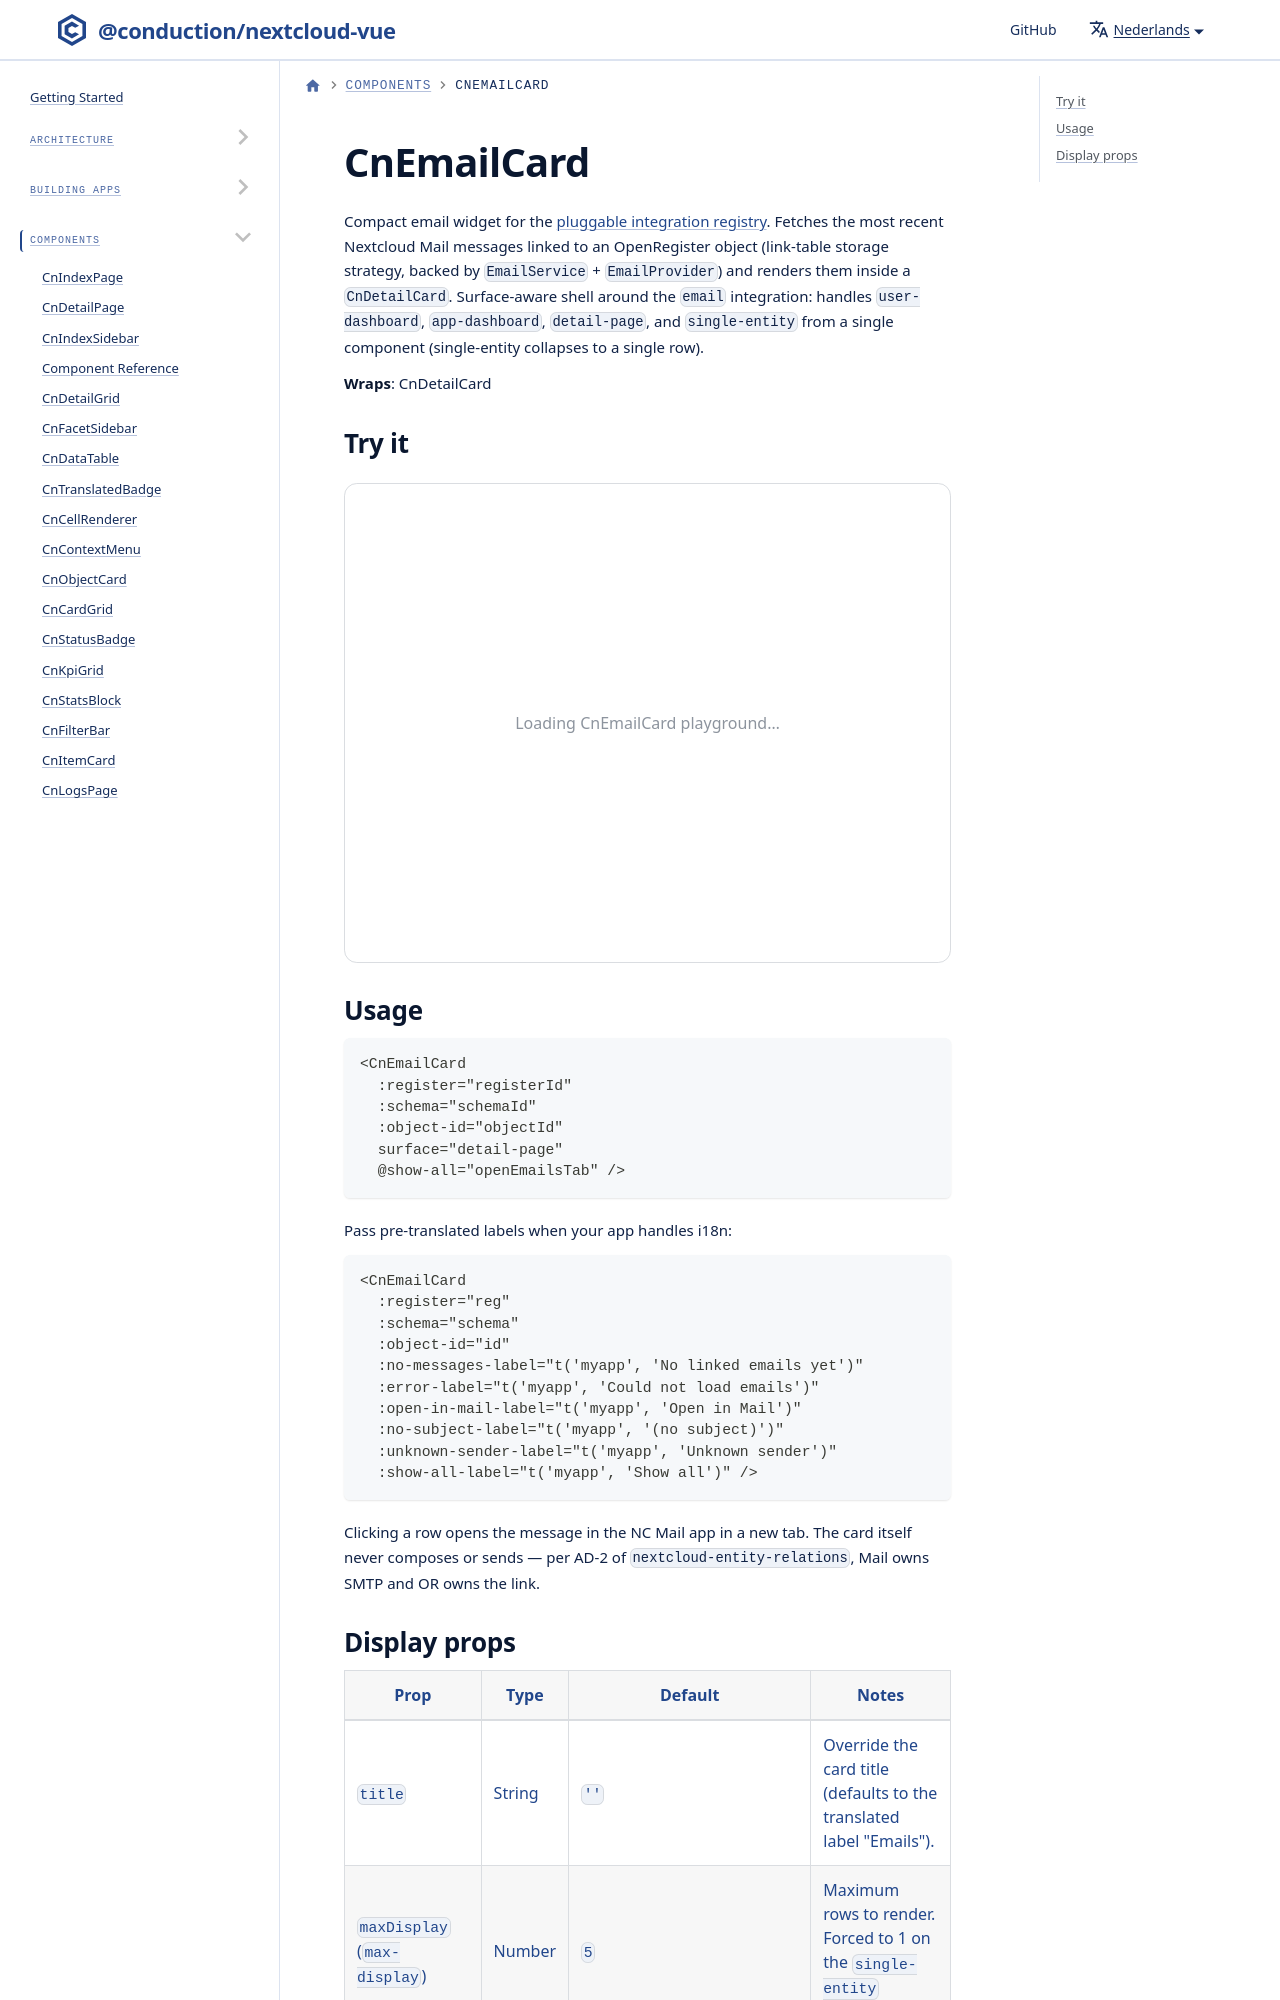

repository: ConductionNL/nextcloud-vue · page: nl/docs/components/cn-email-card/index.html · generator: docusaurus

import Playground from '@site/src/components/Playground'

# CnEmailCard

Compact email widget for the [pluggable integration registry](../integrations/registry.md). Fetches the most recent Nextcloud Mail messages linked to an OpenRegister object (link-table storage strategy, backed by `EmailService` + `EmailProvider`) and renders them
